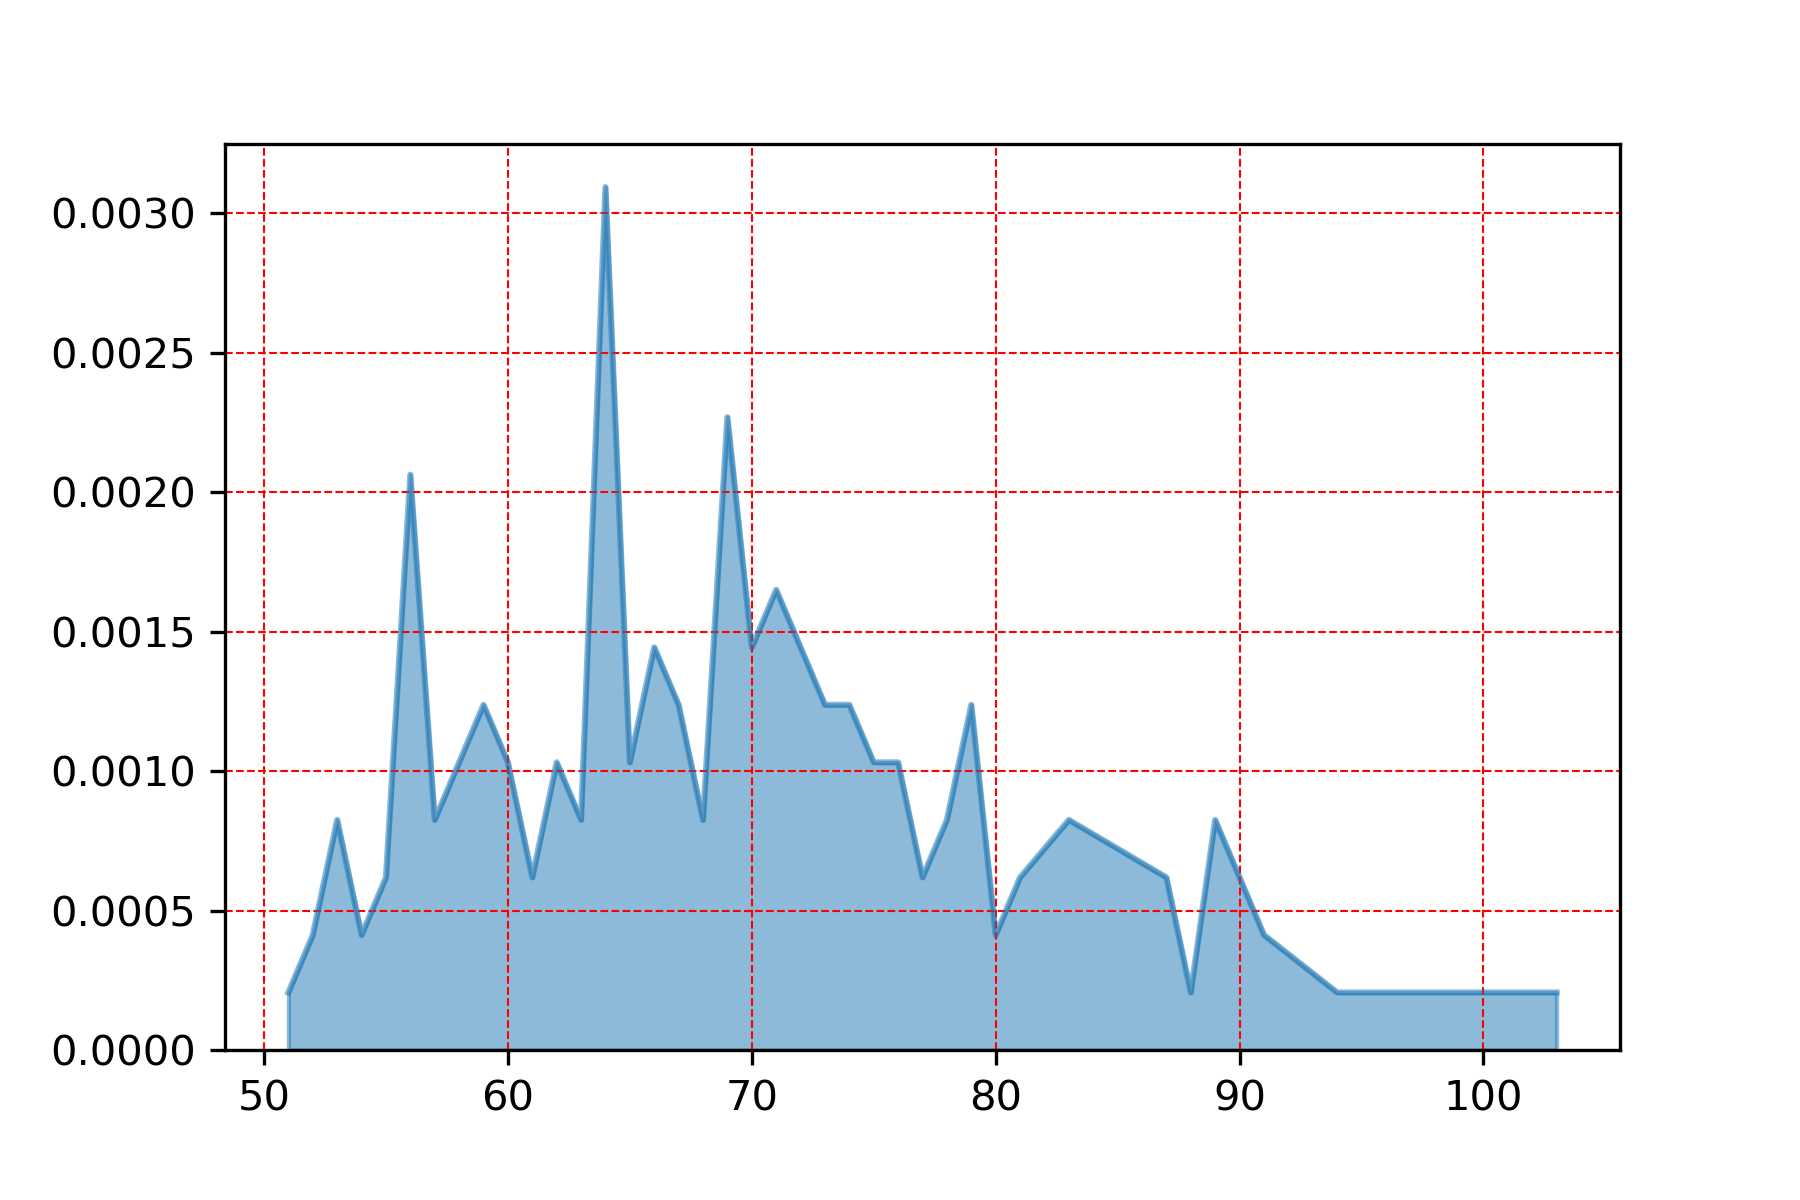

The file beside this chart, header and first rows:
, max_temp
64.0, 0.003093
69.0, 0.002269
56.0, 0.002062
71.0, 0.00165
66.0, 0.001444
72.0, 0.001444
70.0, 0.001444
67.0, 0.001237
59.0, 0.001237
73.0, 0.001237
79.0, 0.001237
74.0, 0.001237
76.0, 0.001031
65.0, 0.001031
75.0, 0.001031
62.0, 0.001031
58.0, 0.001031
60.0, 0.001031
53.0, 0.0008249
78.0, 0.0008249
83.0, 0.0008249
89.0, 0.0008249
68.0, 0.0008249
63.0, 0.0008249
57.0, 0.0008249
61.0, 0.0006187
77.0, 0.0006187
87.0, 0.0006187
55.0, 0.0006187
81.0, 0.0006187
91.0, 0.0004125
80.0, 0.0004125
54.0, 0.0004125
52.0, 0.0004125
96.0, 0.0002062
88.0, 0.0002062
103.0, 0.0002062
51.0, 0.0002062
94.0, 0.0002062
